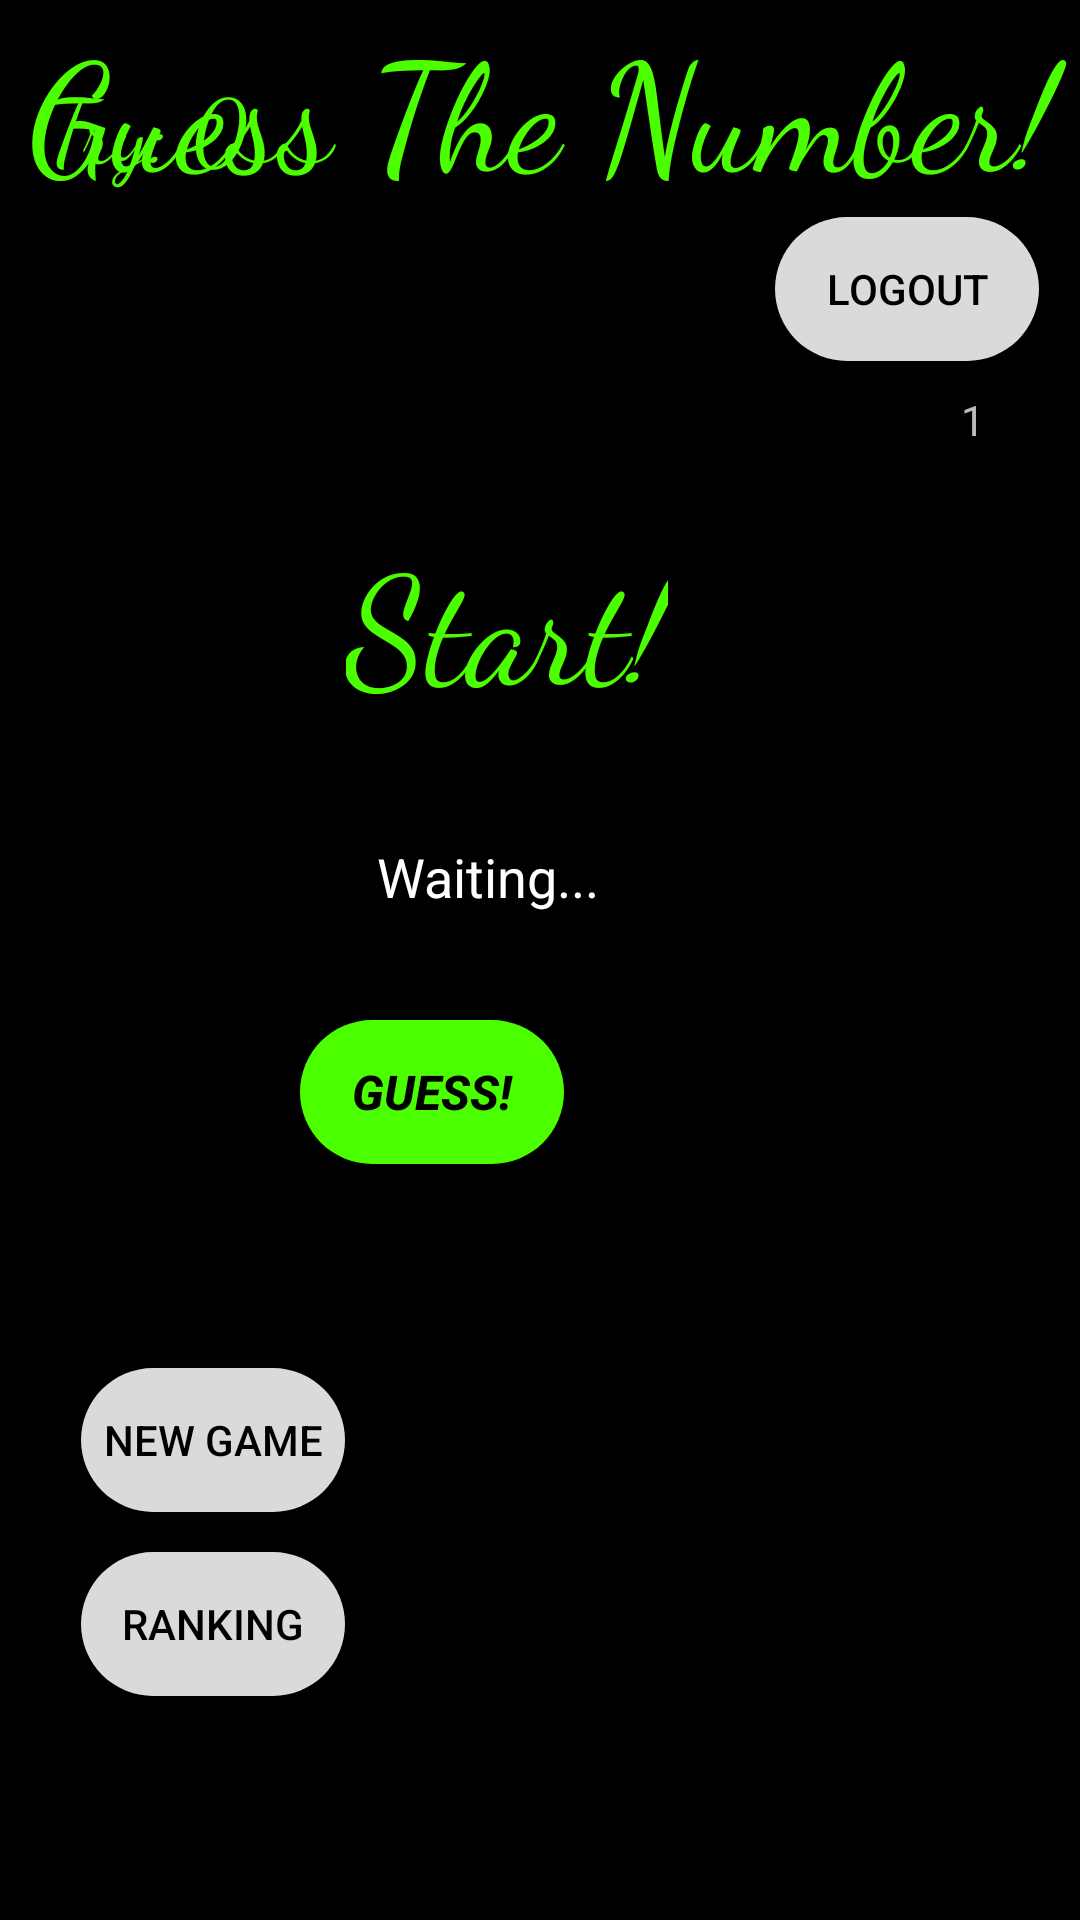

Write the Android layout XML for this screen, with the resource values it uses.
<!-- AndroidManifest.xml: application theme Theme.GuessTheNumber -->
<!-- res/layout/activity_main.xml -->
<?xml version="1.0" encoding="utf-8"?>
<androidx.constraintlayout.widget.ConstraintLayout xmlns:android="http://schemas.android.com/apk/res/android"
    xmlns:app="http://schemas.android.com/apk/res-auto"
    xmlns:tools="http://schemas.android.com/tools"
    android:layout_width="match_parent"
    android:layout_height="match_parent"
    android:background="@color/black"
    tools:context=".MainActivity">

    <TextView
        android:id="@+id/textView"
        android:layout_width="409dp"
        android:layout_height="65dp"
        android:layout_marginTop="1dp"
        android:autoSizePresetSizes="parent"
        android:fontFamily="cursive"
        android:text="@string/guess_the_number"
        android:textAlignment="center"
        android:textColor="@color/neongreen"
        android:textSize="50sp"
        app:layout_constraintEnd_toEndOf="parent"
        app:layout_constraintStart_toStartOf="parent"
        app:layout_constraintTop_toTopOf="parent" />

    <Button
        android:id="@+id/guess_button"
        android:layout_width="wrap_content"
        android:layout_height="wrap_content"
        android:layout_marginStart="145dp"
        android:layout_marginEnd="172dp"
        android:layout_marginBottom="252dp"
        android:background="@drawable/gs_button"
        android:text="Guess!"
        android:textAlignment="center"
        android:textColor="#000000"
        android:textSize="16sp"
        android:textStyle="bold|italic"
        app:layout_constraintBottom_toBottomOf="parent"
        app:layout_constraintEnd_toEndOf="parent"
        app:layout_constraintHorizontal_bias="1.0"
        app:layout_constraintStart_toStartOf="parent" />

    <EditText
        android:id="@+id/number_input"
        android:layout_width="wrap_content"
        android:layout_height="wrap_content"
        android:layout_marginStart="84dp"
        android:layout_marginTop="136dp"
        android:layout_marginEnd="117dp"
        android:layout_marginBottom="19dp"
        android:autofillHints=""
        android:ems="8"
        android:hint="Waiting..."
        android:inputType="numberDecimal"
        android:minHeight="48dp"
        android:textAlignment="center"
        android:textColor="@color/neongreen"
        android:textColorHint="@color/white"
        app:layout_constraintBottom_toTopOf="@+id/guess_button"
        app:layout_constraintEnd_toEndOf="parent"
        app:layout_constraintHorizontal_bias="0.619"
        app:layout_constraintStart_toStartOf="parent"
        app:layout_constraintTop_toBottomOf="@+id/textView"
        app:layout_constraintVertical_bias="0.913" />

    <TextView
        android:id="@+id/the_number"
        android:layout_width="wrap_content"
        android:layout_height="wrap_content"
        android:layout_marginTop="33dp"
        android:layout_marginBottom="82dp"
        android:text="1"
        android:textColor="@color/lightgray"
        app:layout_constraintBottom_toTopOf="@+id/number_input"
        app:layout_constraintEnd_toEndOf="parent"
        app:layout_constraintHorizontal_bias="0.91"
        app:layout_constraintStart_toStartOf="parent"
        app:layout_constraintTop_toBottomOf="@+id/textView"
        app:layout_constraintVertical_bias="0.468" />

    <TextView
        android:id="@+id/retun_msg"
        android:layout_width="wrap_content"
        android:layout_height="60dp"
        android:fontFamily="cursive"

        android:text="Start!"
        android:textAlignment="center"
        android:textColor="#4BFF00"
        android:textSize="50sp"
        app:layout_constraintBottom_toTopOf="@+id/number_input"
        app:layout_constraintEnd_toEndOf="parent"
        app:layout_constraintHorizontal_bias="0.457"
        app:layout_constraintStart_toStartOf="parent"
        app:layout_constraintTop_toBottomOf="@+id/textView"
        app:layout_constraintVertical_bias="0.754" />

    <TextView
        android:id="@+id/score_text"
        android:layout_width="wrap_content"
        android:layout_height="wrap_content"
        android:layout_marginStart="16dp"
        android:layout_marginBottom="619dp"
        android:fontFamily="cursive"
        android:text="Score: 0"
        android:textColor="@color/neongreen"
        android:textSize="30dp"
        app:layout_constraintBottom_toBottomOf="parent"
        app:layout_constraintEnd_toEndOf="parent"
        app:layout_constraintHorizontal_bias="0.0"
        app:layout_constraintStart_toStartOf="parent"
        app:layout_constraintTop_toBottomOf="@+id/textView"
        app:layout_constraintVertical_bias="1.0" />

    <TextView
        android:id="@+id/count_try_text"
        android:layout_width="wrap_content"
        android:layout_height="wrap_content"
        android:layout_marginBottom="404dp"
        android:fontFamily="cursive"
        android:text="Try: 0"
        android:textColor="@color/neongreen"
        android:textSize="30dp"
        app:layout_constraintBottom_toTopOf="@+id/new_game_button"
        app:layout_constraintEnd_toEndOf="parent"
        app:layout_constraintHorizontal_bias="0.053"
        app:layout_constraintStart_toStartOf="parent"
        app:layout_constraintTop_toBottomOf="@+id/score_text"
        app:layout_constraintVertical_bias="0.0" />

    <Button
        android:id="@+id/new_game_button"
        android:layout_width="wrap_content"
        android:layout_height="wrap_content"
        android:background="@drawable/ng_button"
        android:text="New Game"
        android:textColor="@color/black"

        app:layout_constraintBottom_toBottomOf="parent"
        app:layout_constraintEnd_toEndOf="parent"
        app:layout_constraintHorizontal_bias="0.099"
        app:layout_constraintStart_toStartOf="parent"
        app:layout_constraintTop_toBottomOf="@+id/score_text"
        app:layout_constraintVertical_bias="0.762" />

    <Button
        android:id="@+id/button_ranking"
        android:layout_width="wrap_content"
        android:layout_height="wrap_content"
        android:background="@drawable/ng_button"
        android:text="Ranking"
        android:textColor="@color/black"

        app:layout_constraintBottom_toBottomOf="parent"
        app:layout_constraintEnd_toEndOf="parent"
        app:layout_constraintHorizontal_bias="0.099"
        app:layout_constraintStart_toStartOf="parent"
        app:layout_constraintTop_toBottomOf="@+id/score_text"
        app:layout_constraintVertical_bias="0.869" />

    <Button
        android:id="@+id/LogOut"
        android:layout_width="wrap_content"
        android:layout_height="wrap_content"
        android:background="@drawable/ng_button"
        android:text="LogOut"

        android:textColor="@color/black"
        app:layout_constraintBottom_toBottomOf="parent"
        app:layout_constraintEnd_toEndOf="parent"
        app:layout_constraintHorizontal_bias="0.95"
        app:layout_constraintStart_toStartOf="parent"
        app:layout_constraintTop_toBottomOf="@+id/textView"
        app:layout_constraintVertical_bias="0.012" />

</androidx.constraintlayout.widget.ConstraintLayout>
<!-- resources referenced by this layout -->
<resources>
  <color name="black">#FF000000</color>
  <color name="lightgray">#BCBCBC</color>
  <color name="neongreen">#4BFF00</color>
  <color name="white">#FFFFFFFF</color>
  <!-- drawable gs_button (drawable) -->
  <?xml version="1.0" encoding="utf-8"?>
  <shape  android:shape="rectangle" xmlns:android="http://schemas.android.com/apk/res/android">
  
      <solid android:color="#4BFF00"/>
      <corners android:radius="150dp"/>
  </shape>
  <!-- drawable ng_button (drawable) -->
  <?xml version="1.0" encoding="utf-8"?>
  <shape  android:shape="rectangle" xmlns:android="http://schemas.android.com/apk/res/android">
  
      <solid android:color="#DADADA"/>
      <corners android:radius="150dp"/>
  </shape>
  <string name="guess_the_number">Guess The Number!</string>
  <style name="Theme.GuessTheNumber" parent="Theme.AppCompat.Light.NoActionBar">
          
          <item name="colorPrimary">@color/purple_500</item>
          <item name="colorPrimaryVariant">@color/purple_700</item>
          <item name="colorOnPrimary">@color/white</item>
          
          <item name="colorSecondary">@color/teal_200</item>
          <item name="colorSecondaryVariant">@color/teal_700</item>
          <item name="colorOnSecondary">@color/black</item>
          
          <item name="android:statusBarColor" tools:targetApi="l">?attr/colorPrimaryVariant</item>
          
      </style>
  <color name="purple_500">#FF6200EE</color>
  <color name="purple_700">#FF3700B3</color>
  <color name="teal_200">#FF03DAC5</color>
  <color name="teal_700">#FF018786</color>
</resources>
